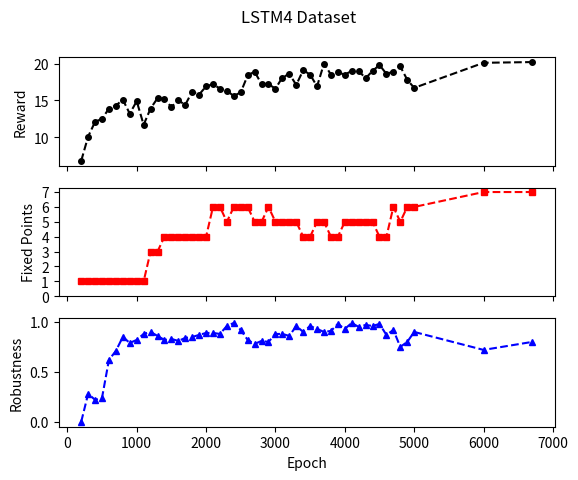
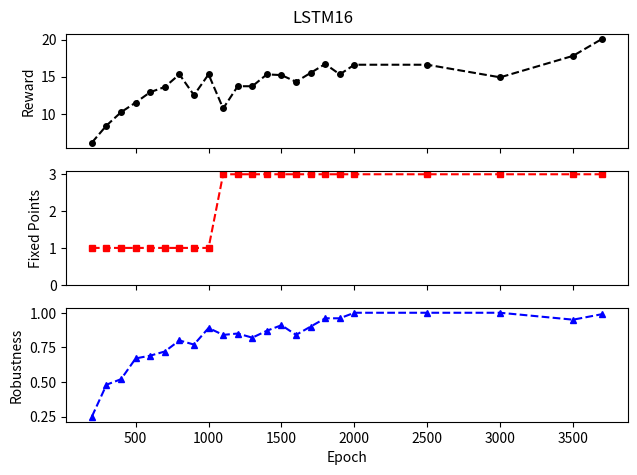
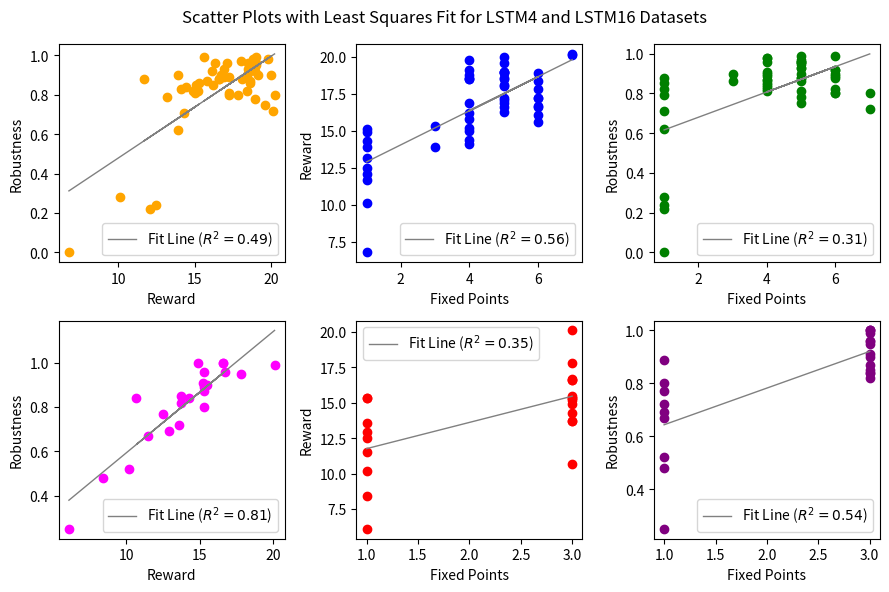

Generate these figures, in order, with matplotlib:
import os
import pandas as pd
import matplotlib.pyplot as plt

import numpy as np

# Epochs
epochs4 = np.array([200, 300, 400, 500, 600, 700, 800, 900, 1000, 1100, 1200, 1300, 1400, 1500, 1600, 1700, 1800, 1900, 2000, 2100, 2200, 2300, 2400, 2500, 2600, 2700, 2800, 2900, 3000, 3100, 3200, 3300, 3400, 3500, 3600, 3700, 3800, 3900, 4000, 4100, 4200, 4300, 4400, 4500, 4600, 4700, 4800, 4900, 5000, 6000, 6700])

# Rewards
rewards4 = np.array([6.8, 10.1, 12.1, 12.5, 13.9, 14.3, 15.1, 13.2, 14.9, 11.7, 13.9, 15.3, 15.2, 14.1, 15.0, 14.4, 16.2, 15.8, 16.9, 17.2, 16.6, 16.3, 15.6, 16.1, 18.4, 18.9, 17.2, 17.2, 16.6, 18.1, 18.6, 17.1, 19.1, 18.5, 16.9, 20.0, 18.5, 18.8, 18.5, 19.0, 19.0, 18.0, 19.0, 19.8, 18.6, 18.9, 19.6, 17.8, 16.7, 20.1, 20.2])

# Number of false positives (no_fp)
no_fps4 = np.array([1, 1, 1, 1, 1, 1, 1, 1, 1, 1, 3, 3, 4, 4, 4, 4, 4, 4, 4, 6, 6, 5, 6, 6, 6, 5, 5, 6, 5, 5, 5, 5, 4, 4, 5, 5, 4, 4, 5, 5, 5, 5, 5, 4, 4, 6, 5, 6, 6, 7, 7])

# Robustness
robustness4 = np.array([0, 0.28, 0.22, 0.24, 0.62, 0.71, 0.85, 0.79, 0.82, 0.88, 0.9, 0.86, 0.82, 0.83, 0.81, 0.84, 0.85, 0.87, 0.89, 0.89, 0.88, 0.96, 0.99, 0.92, 0.82, 0.78, 0.81, 0.8, 0.88, 0.88, 0.86, 0.96, 0.9, 0.96, 0.93, 0.9, 0.91, 0.98, 0.93, 0.99, 0.95, 0.97, 0.96, 0.98, 0.87, 0.92, 0.75, 0.8, 0.9, 0.72, 0.8])

# Epochs for LSTM16 dataset
epochs_lstm16 = np.array([200, 300, 400, 500, 600, 700, 800, 900, 1000, 1100, 1200, 1300, 1400, 1500, 1600, 1700, 1800, 1900, 2000, 2500, 3000, 3500, 3700])

# Rewards for LSTM16 dataset
rewards_lstm16 = np.array([6.1, 8.4, 10.2, 11.5, 12.9, 13.6, 15.3, 12.5, 15.3, 10.7, 13.7, 13.7, 15.3, 15.2, 14.3, 15.5, 16.7, 15.3, 16.6, 16.6, 14.9, 17.8, 20.1])

# Number of false positives (no_fp) for LSTM16 dataset
no_fps_lstm16 = np.array([1, 1, 1, 1, 1, 1, 1, 1, 1, 3, 3, 3, 3, 3, 3, 3, 3, 3, 3, 3, 3, 3, 3])

# Robustness for LSTM16 dataset
robustness_lstm16 = np.array([0.25, 0.48, 0.52, 0.67, 0.69, 0.72, 0.80, 0.77, 0.89, 0.84, 0.85, 0.82, 0.87, 0.91, 0.84, 0.90, 0.96, 0.96, 1.00, 1.00, 1.00, 0.95, 0.99])

# Plot configuration for LSTM4 dataset
fig, axs = plt.subplots(3, 1, sharex=True)
fig.suptitle('LSTM4 Dataset')

# Epoch vs Reward for LSTM4
axs[0].plot(epochs4, rewards4, 'ko--', markersize=4, label='Reward')
axs[0].set_ylabel('Reward')
# axs[0].legend()

# Epoch vs No_FP for LSTM4
axs[1].plot(epochs4, no_fps4, 'rs--', markersize=4, label='No_FP')
axs[1].set_ylabel('Fixed Points')
axs[1].set_yticks([0,1,2,3,4,5,6,7])
# axs[1].legend()

# Epoch vs Robustness for LSTM4
axs[2].plot(epochs4, robustness4, 'b^--', markersize=4, label='Robustness')
axs[2].set_xlabel('Epoch')
axs[2].set_ylabel('Robustness')
# axs[2].legend()

# Plot configuration for LSTM16 dataset
fig2, axs2 = plt.subplots(3, 1, sharex=True)
fig2.suptitle('LSTM16')

# Epoch vs Reward for LSTM16
axs2[0].plot(epochs_lstm16, rewards_lstm16, 'ko--', markersize=4, label='Reward')
axs2[0].set_ylabel('Reward')
# axs2[0].legend()

# Epoch vs No_FP for LSTM16
axs2[1].plot(epochs_lstm16, no_fps_lstm16, 'rs--', markersize=4, label='No_FP')
axs2[1].set_ylabel('Fixed Points')
axs2[1].set_yticks([0,1,2,3])
# axs2[1].legend()    

# Epoch vs Robustness for LSTM16
axs2[2].plot(epochs_lstm16, robustness_lstm16, 'b^--', markersize=4, label='Robustness')
axs2[2].set_xlabel('Epoch')
axs2[2].set_ylabel('Robustness')
# axs2[2].legend()

# Adjust the layout
plt.tight_layout()
plt.subplots_adjust(top=0.93, hspace=0.2)

import matplotlib.pyplot as plt
from scipy import stats

# Function to perform linear regression and plot the results
def plot_regression(ax, x, y, color):
    # Perform linear regression
    slope, intercept, r_value, p_value, std_err = stats.linregress(x, y)
    # Create a line of best fit
    line = slope * x + intercept
    # Plot the original scatter plot
    ax.scatter(x, y, color=color)
    # Plot the line of best fit
    ax.plot(x, line, color='gray', linestyle='-', linewidth=1, label=f'Fit Line ($R^2={r_value**2:.2f}$)')
    # Add the legend to the plot
    ax.legend()

# Initialize the subplot with 2 rows and 4 columns
fig, axs = plt.subplots(2, 3, figsize=(9, 6))
fig.suptitle('Scatter Plots with Least Squares Fit for LSTM4 and LSTM16 Datasets')

# Plot for LSTM4 dataset: Reward vs Robustness
plot_regression(axs[0, 0], rewards4, robustness4, 'orange')
axs[0, 0].set_xlabel('Reward')
axs[0, 0].set_ylabel('Robustness')

# Plot for LSTM4 dataset: Fixed Points vs Reward
plot_regression(axs[0, 1], no_fps4, rewards4, 'blue')
axs[0, 1].set_xlabel('Fixed Points')
axs[0, 1].set_ylabel('Reward')

# Plot for LSTM4 dataset: Fixed Points vs Robustness
plot_regression(axs[0, 2], no_fps4, robustness4, 'green')
axs[0, 2].set_xlabel('Fixed Points')
axs[0, 2].set_ylabel('Robustness')

# Plot for LSTM16 dataset: Reward vs Robustness
plot_regression(axs[1, 0], rewards_lstm16, robustness_lstm16, 'magenta')
axs[1, 0].set_xlabel('Reward')
axs[1, 0].set_ylabel('Robustness')

# Plot for LSTM16 dataset: Fixed Points vs Reward
plot_regression(axs[1, 1], no_fps_lstm16, rewards_lstm16, 'red')
axs[1, 1].set_xlabel('Fixed Points')
axs[1, 1].set_ylabel('Reward')

# Plot for LSTM16 dataset: Fixed Points vs Robustness
plot_regression(axs[1, 2], no_fps_lstm16, robustness_lstm16, 'purple')
axs[1, 2].set_xlabel('Fixed Points')
axs[1, 2].set_ylabel('Robustness')

# Adjust layout to prevent overlapping
plt.tight_layout()
plt.show()



print('hi')